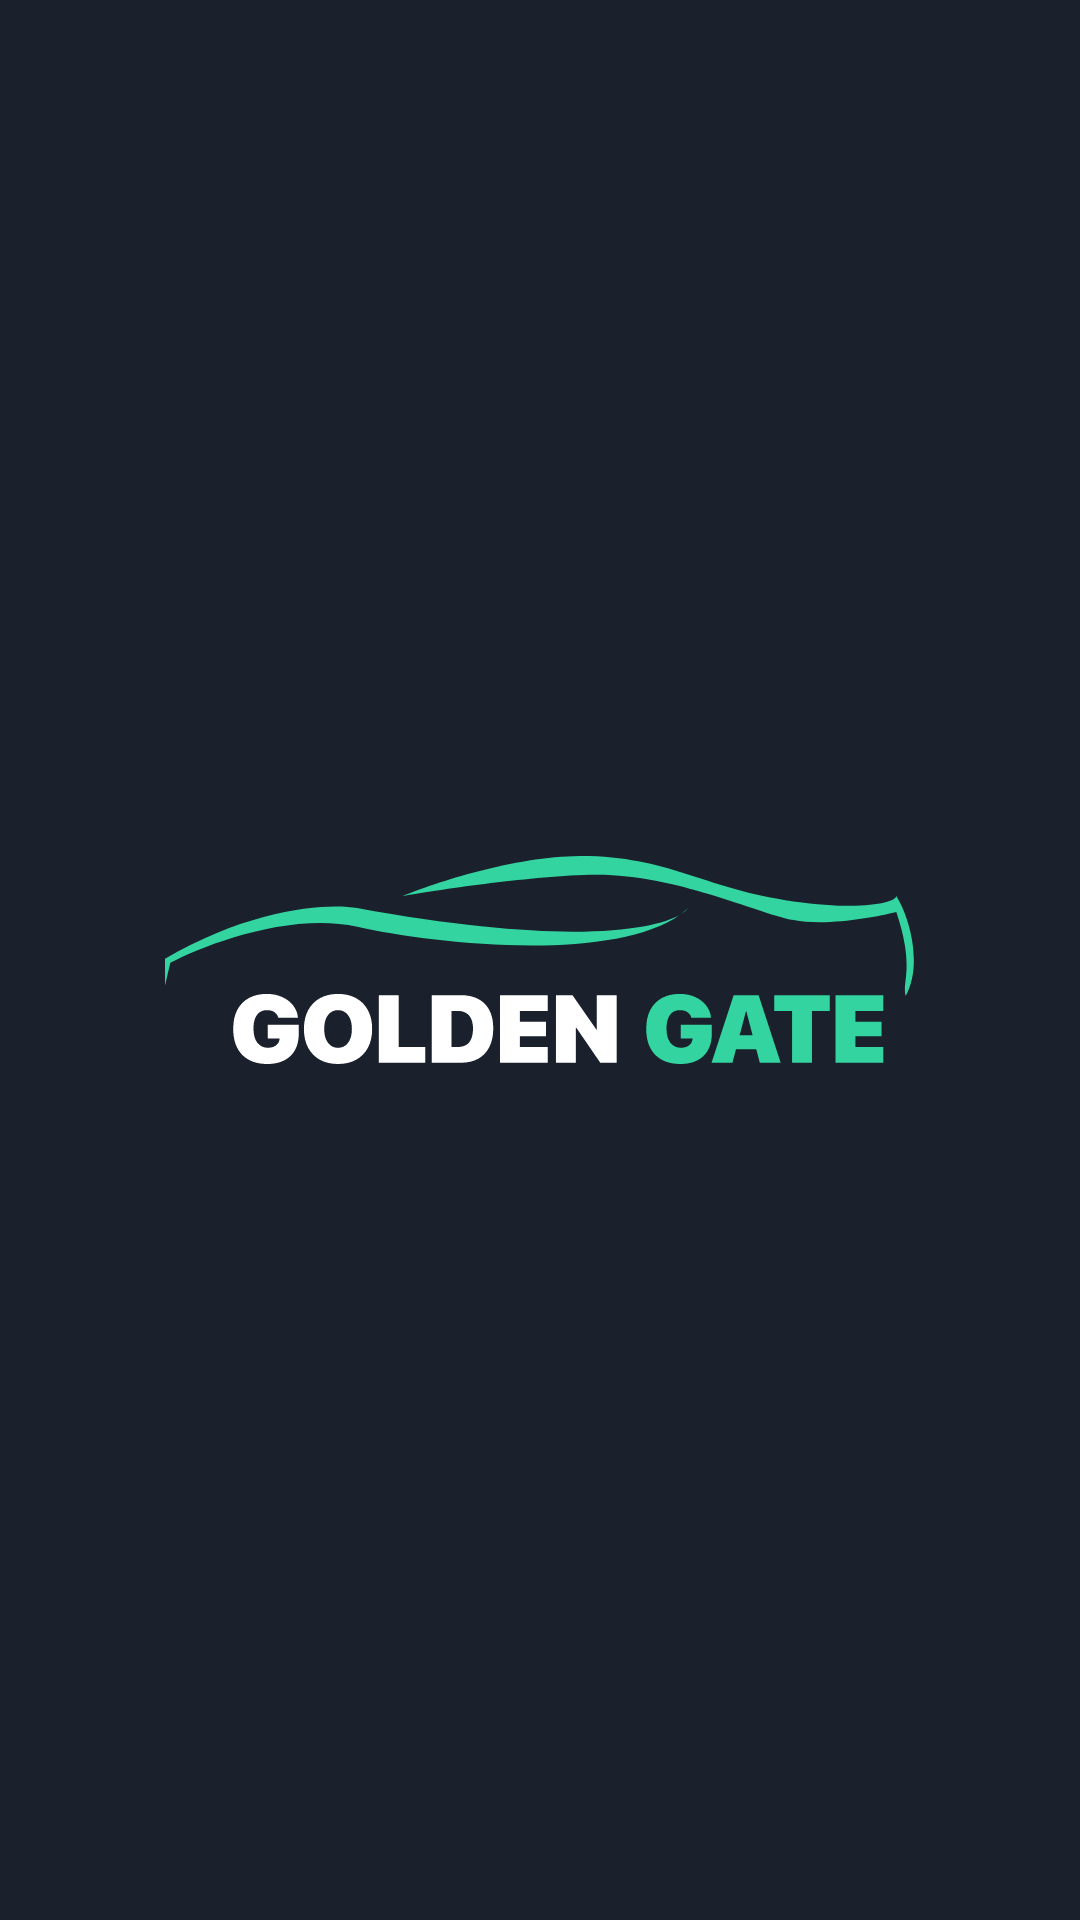

The Android layout XML behind this screen, and the referenced resources:
<!-- AndroidManifest.xml: application theme Theme.GoldenGate -->
<!-- res/layout/screen_splash.xml -->
<?xml version="1.0" encoding="utf-8"?>
<FrameLayout xmlns:android="http://schemas.android.com/apk/res/android"
    xmlns:tools="http://schemas.android.com/tools"
    android:layout_width="match_parent"
    android:layout_height="match_parent"
    android:background="@color/background_color"
    tools:context=".ui.splash.SplashScreen">

    <ImageView
        android:layout_width="250dp"
        android:layout_height="150dp"
        android:layout_gravity="center"
        android:src="@drawable/image_logo" />

</FrameLayout>
<!-- resources referenced by this layout -->
<resources>
  <color name="background_color">#1A202C</color>
  <!-- drawable image_logo: vector/xml drawable (drawable, 5634 chars, omitted) -->
  <style name="Theme.GoldenGate" parent="Base.Theme.GoldenGate" />
  <style name="Base.Theme.GoldenGate" parent="Theme.Material3.DayNight.NoActionBar">
          <item name="android:statusBarColor">@color/background_color</item>
          <item name="android:windowBackground">@color/background_color</item>
          <item name="android:navigationBarColor">@color/background_color</item>
          
          
      </style>
</resources>
